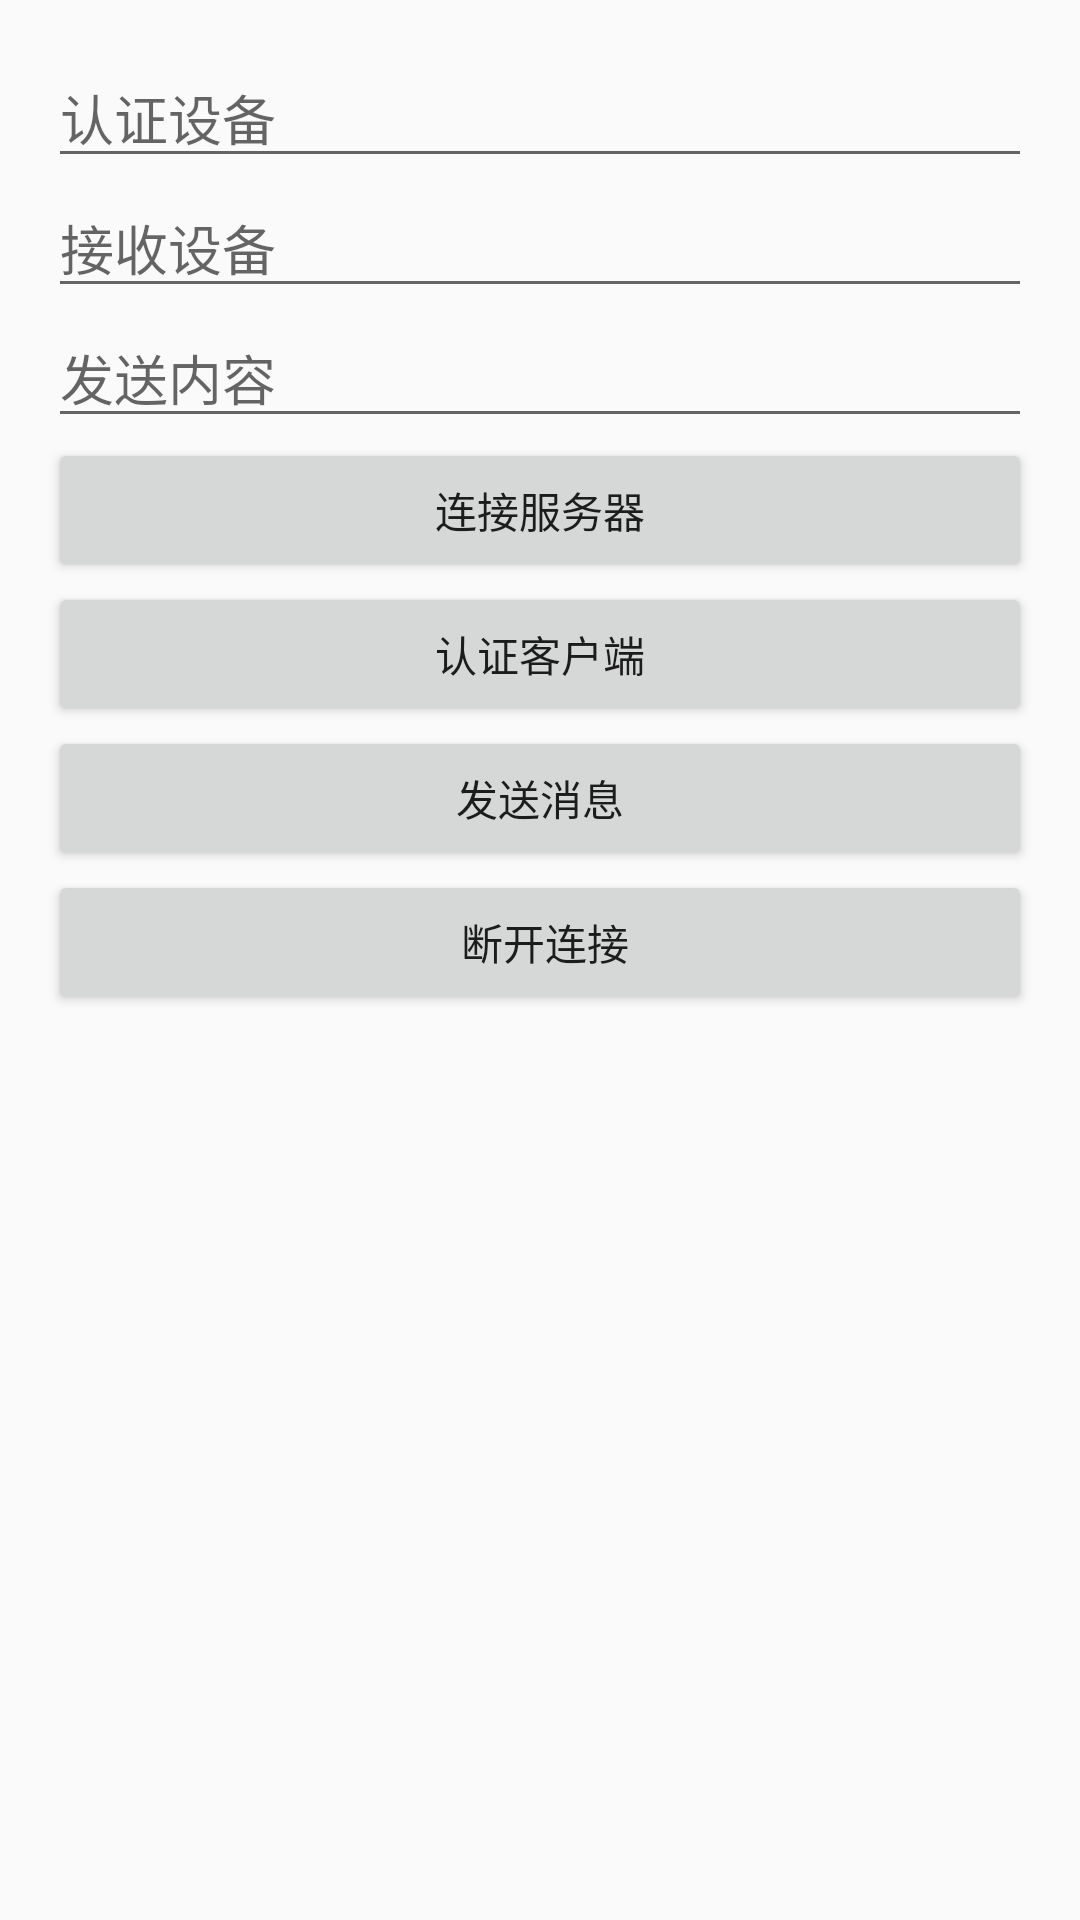

This screen was rendered from an Android layout file. Write that file and the resources it references.
<!-- AndroidManifest.xml: application theme AppTheme -->
<!-- res/layout/activity_test_socket.xml -->
<?xml version="1.0" encoding="utf-8"?>
<LinearLayout xmlns:android="http://schemas.android.com/apk/res/android"
    xmlns:tools="http://schemas.android.com/tools"
    android:layout_width="match_parent"
    android:layout_height="match_parent"
    android:orientation="vertical"
    android:paddingLeft="16dp"
    android:paddingRight="16dp"
    android:paddingTop="16dp"
>
    <EditText
        android:id="@+id/et_auth_device"
        android:layout_width="match_parent"
        android:layout_height="wrap_content"
        android:hint="认证设备" />

    <EditText
        android:id="@+id/et_receive_device"
        android:layout_width="match_parent"
        android:layout_height="wrap_content"
        android:hint="接收设备" />

    <EditText
        android:id="@+id/et_send_message"
        android:layout_width="match_parent"
        android:layout_height="wrap_content"
        android:hint="发送内容" />

    <Button
        android:layout_width="match_parent"
        android:layout_height="wrap_content"
        android:onClick="connectServer"
        android:text="连接服务器" />

    <Button
        android:layout_width="match_parent"
        android:layout_height="wrap_content"
        android:onClick="authClient"
        android:text="认证客户端" />

    <Button
        android:layout_width="match_parent"
        android:layout_height="wrap_content"
        android:onClick="sendMessage"
        android:text="发送消息" />

    <Button
        android:layout_width="match_parent"
        android:layout_height="wrap_content"
        android:onClick="disconnectServer"
        android:text=" 断开连接" />

    <ListView
        android:id="@+id/listview"
        android:layout_width="match_parent"
        android:layout_height="0dp"
        android:layout_weight="1">
    </ListView>
</LinearLayout>
<!-- resources referenced by this layout -->
<resources>
  <style name="AppTheme" parent="Theme.AppCompat.Light.DarkActionBar">
          
          <item name="colorPrimary">@color/colorPrimary</item>
          <item name="colorPrimaryDark">@color/colorPrimaryDark</item>
          <item name="colorAccent">@color/colorAccent</item>
      </style>
  <color name="colorPrimary">#393A3F</color>
  <color name="colorPrimaryDark">#303135</color>
  <color name="colorAccent">#7e7e7e</color>
</resources>
